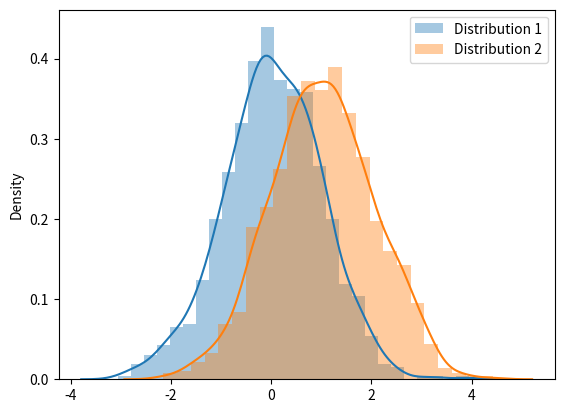

Write Python code to recreate this figure.

import seaborn as sns
import matplotlib.pyplot as plt
import numpy as np

# Generate data
np.random.seed(1)
dist1 = np.random.normal(loc=0, scale=1, size=1000)
dist2 = np.random.normal(loc=1, scale=1, size=1000)

# Plot
sns.distplot(dist1, label='Distribution 1')
sns.distplot(dist2, label='Distribution 2')
plt.legend()
plt.show()
